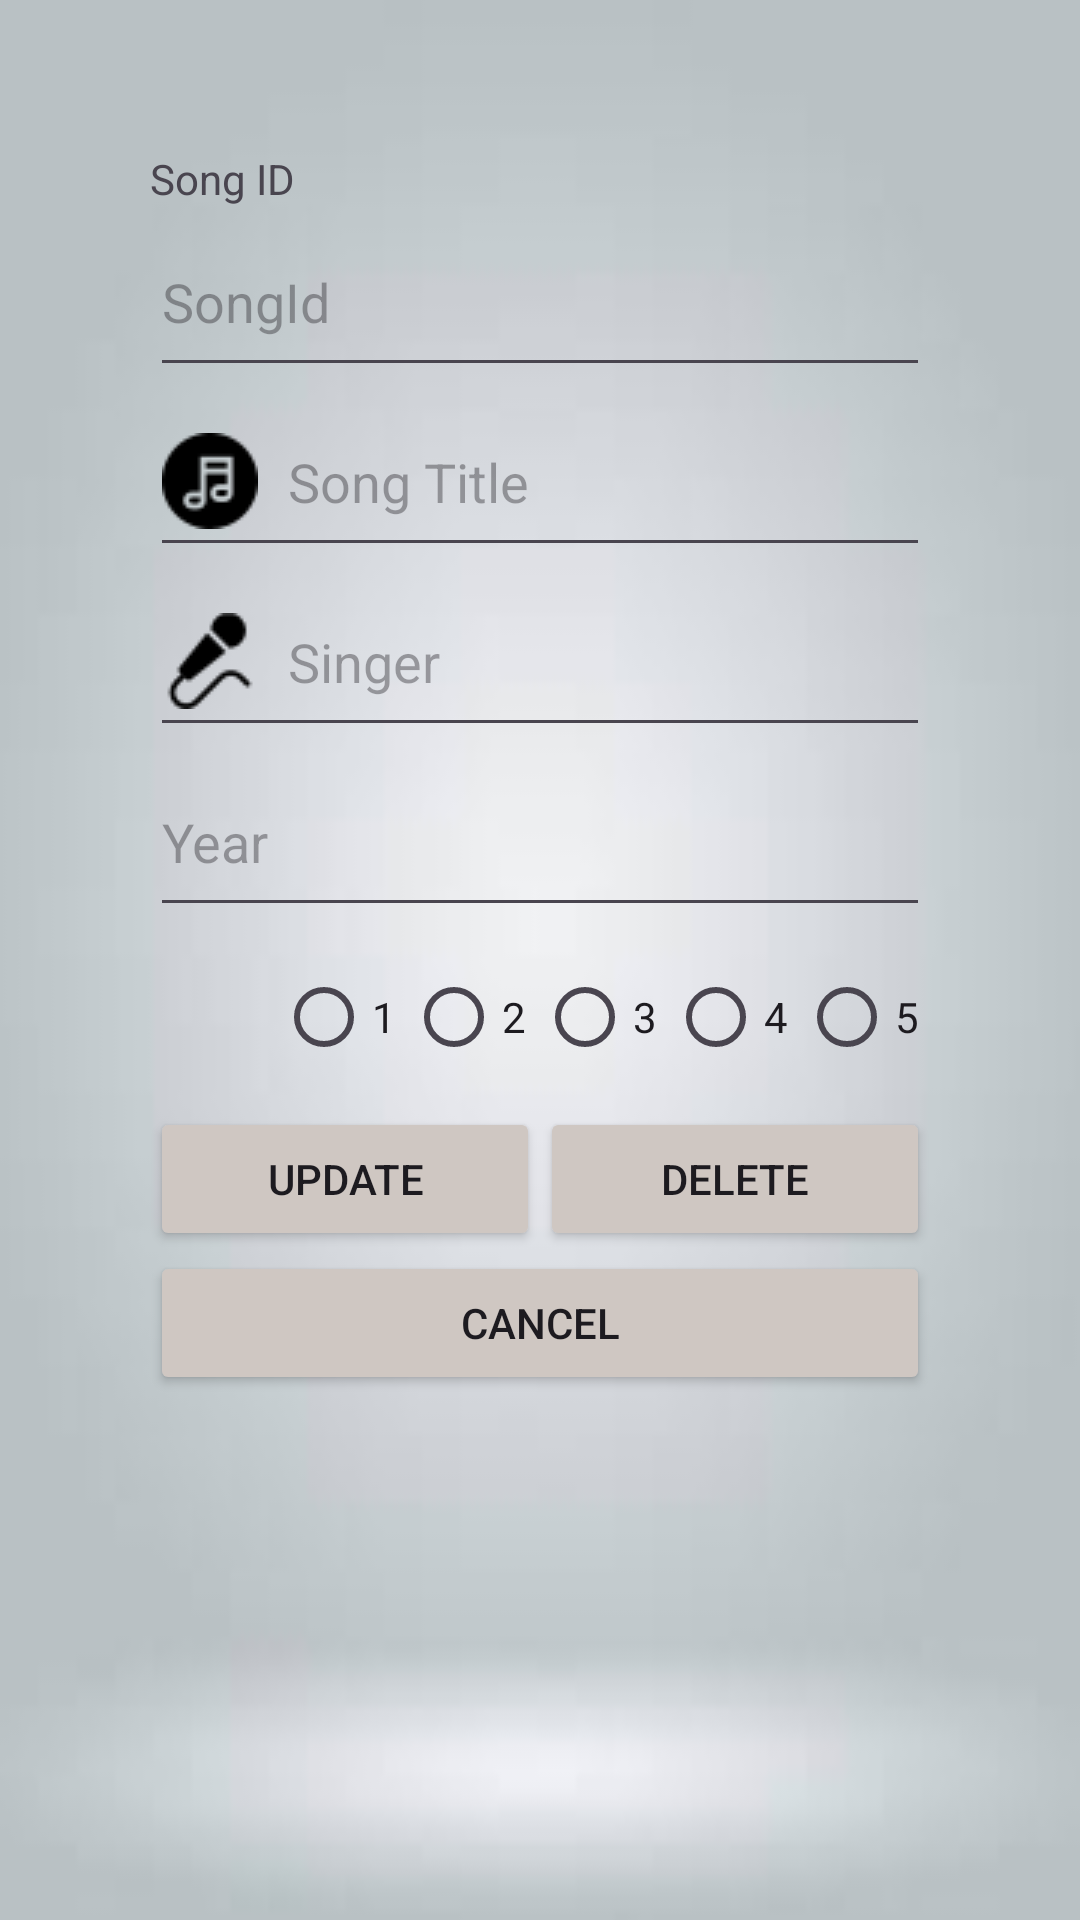

This screen was rendered from an Android layout file. Write that file and the resources it references.
<!-- AndroidManifest.xml: application theme Theme.MusicLibrary -->
<!-- res/layout/activity_main3.xml -->
<?xml version="1.0" encoding="utf-8"?>
<LinearLayout xmlns:android="http://schemas.android.com/apk/res/android"
    xmlns:app="http://schemas.android.com/apk/res-auto"
    xmlns:tools="http://schemas.android.com/tools"
    android:layout_width="match_parent"
    android:layout_height="match_parent"
    android:background="@drawable/bg"
    android:orientation="vertical"
    android:padding="50dp"
    tools:context=".MainActivity3">

    <TextView
        android:id="@+id/tvSongId"
        android:layout_width="match_parent"
        android:layout_height="wrap_content"
        android:text="@string/song_id" />

    <EditText
        android:id="@+id/etSongId"
        android:layout_width="match_parent"
        android:layout_height="60dp"
        android:ems="10"
        android:hint="@string/songid"
        android:inputType="number" />

    <EditText
        android:id="@+id/etSongTitle"
        android:layout_width="match_parent"
        android:layout_height="60dp"
        android:drawableLeft="@drawable/music"
        android:drawablePadding="10dp"
        android:ems="10"
        android:hint="@string/song_title1"
        android:inputType="text" />

    <EditText
        android:id="@+id/etSingers"
        android:layout_width="match_parent"
        android:layout_height="60dp"
        android:drawableLeft="@drawable/microphone"
        android:drawablePadding="10dp"
        android:ems="10"
        android:hint="@string/singer"
        android:inputType="text" />

    <EditText
        android:id="@+id/etYear"
        android:layout_width="match_parent"
        android:layout_height="60dp"
        android:drawableLeft="@drawable/calendar"
        android:drawablePadding="10dp"
        android:ems="10"
        android:hint="@string/year1"
        android:inputType="number" />

    <LinearLayout
        android:layout_width="match_parent"
        android:layout_height="wrap_content"
        android:orientation="horizontal">

        <RadioGroup
            android:id="@+id/rgStars"
            android:layout_width="match_parent"
            android:layout_height="match_parent"
            android:orientation="horizontal">

            <ImageView
                android:id="@+id/imageView"
                android:layout_width="32dp"
                android:layout_height="60dp"
                android:layout_marginRight="10dp"
                app:srcCompat="@drawable/star" />

            <RadioButton
                android:id="@+id/rbtn1"
                android:layout_width="0dp"
                android:layout_height="60dp"
                android:layout_weight="1"
                android:text="@string/_1" />

            <RadioButton
                android:id="@+id/rbtn2"
                android:layout_width="0dp"
                android:layout_height="60dp"
                android:layout_weight="1"
                android:text="@string/_2" />

            <RadioButton
                android:id="@+id/rbtn3"
                android:layout_width="0dp"
                android:layout_height="60dp"
                android:layout_weight="1"
                android:text="@string/_3" />

            <RadioButton
                android:id="@+id/rbtn4"
                android:layout_width="0dp"
                android:layout_height="60dp"
                android:layout_weight="1"
                android:text="@string/_4" />

            <RadioButton
                android:id="@+id/rbtn5"
                android:layout_width="0dp"
                android:layout_height="60dp"
                android:layout_weight="1"
                android:text="@string/_5" />
        </RadioGroup>
    </LinearLayout>

    <LinearLayout
        android:layout_width="match_parent"
        android:layout_height="wrap_content"
        android:orientation="horizontal">

        <Button
            android:id="@+id/btnUpdate"
            android:layout_width="wrap_content"
            android:layout_height="wrap_content"
            android:layout_weight="1"
            android:backgroundTint="#CFC7C2"
            android:text="@string/update" />

        <Button
            android:id="@+id/btnDelete"
            android:layout_width="wrap_content"
            android:layout_height="wrap_content"
            android:layout_weight="1"
            android:backgroundTint="#CFC7C2"
            android:text="@string/delete" />

    </LinearLayout>

    <Button
        android:id="@+id/btnCancel"
        android:layout_width="match_parent"
        android:layout_height="wrap_content"
        android:backgroundTint="#CFC7C2"
        android:text="@string/cancel" />

    
    
    
    
    

    
    
    
    
    

    
    
    
    
    

    
    
    
    
    

</LinearLayout>
<!-- resources referenced by this layout -->
<resources>
  <!-- drawable bg: jpg bitmap (drawable, 1474 bytes) -->
  <!-- drawable microphone: png bitmap (drawable, 727 bytes) -->
  <!-- drawable music: png bitmap (drawable, 774 bytes) -->
  <string name="_1">1</string>
  <string name="_2">2</string>
  <string name="_3">3</string>
  <string name="_4">4</string>
  <string name="_5">5</string>
  <string name="cancel">CANCEL</string>
  <string name="delete">DELETE</string>
  <string name="singer">Singer</string>
  <string name="singers">Singer</string>
  <string name="song_id">Song ID</string>
  <string name="song_title">Song Title</string>
  <string name="song_title1">Song Title</string>
  <string name="songid">SongId</string>
  <string name="stars">Stars</string>
  <string name="update">UPDATE</string>
  <string name="year">Year</string>
  <string name="year1">Year</string>
  <style name="Theme.MusicLibrary" parent="Base.Theme.MusicLibrary" />
  <style name="Base.Theme.MusicLibrary" parent="Theme.Material3.DayNight.NoActionBar">
          
          
      </style>
</resources>
